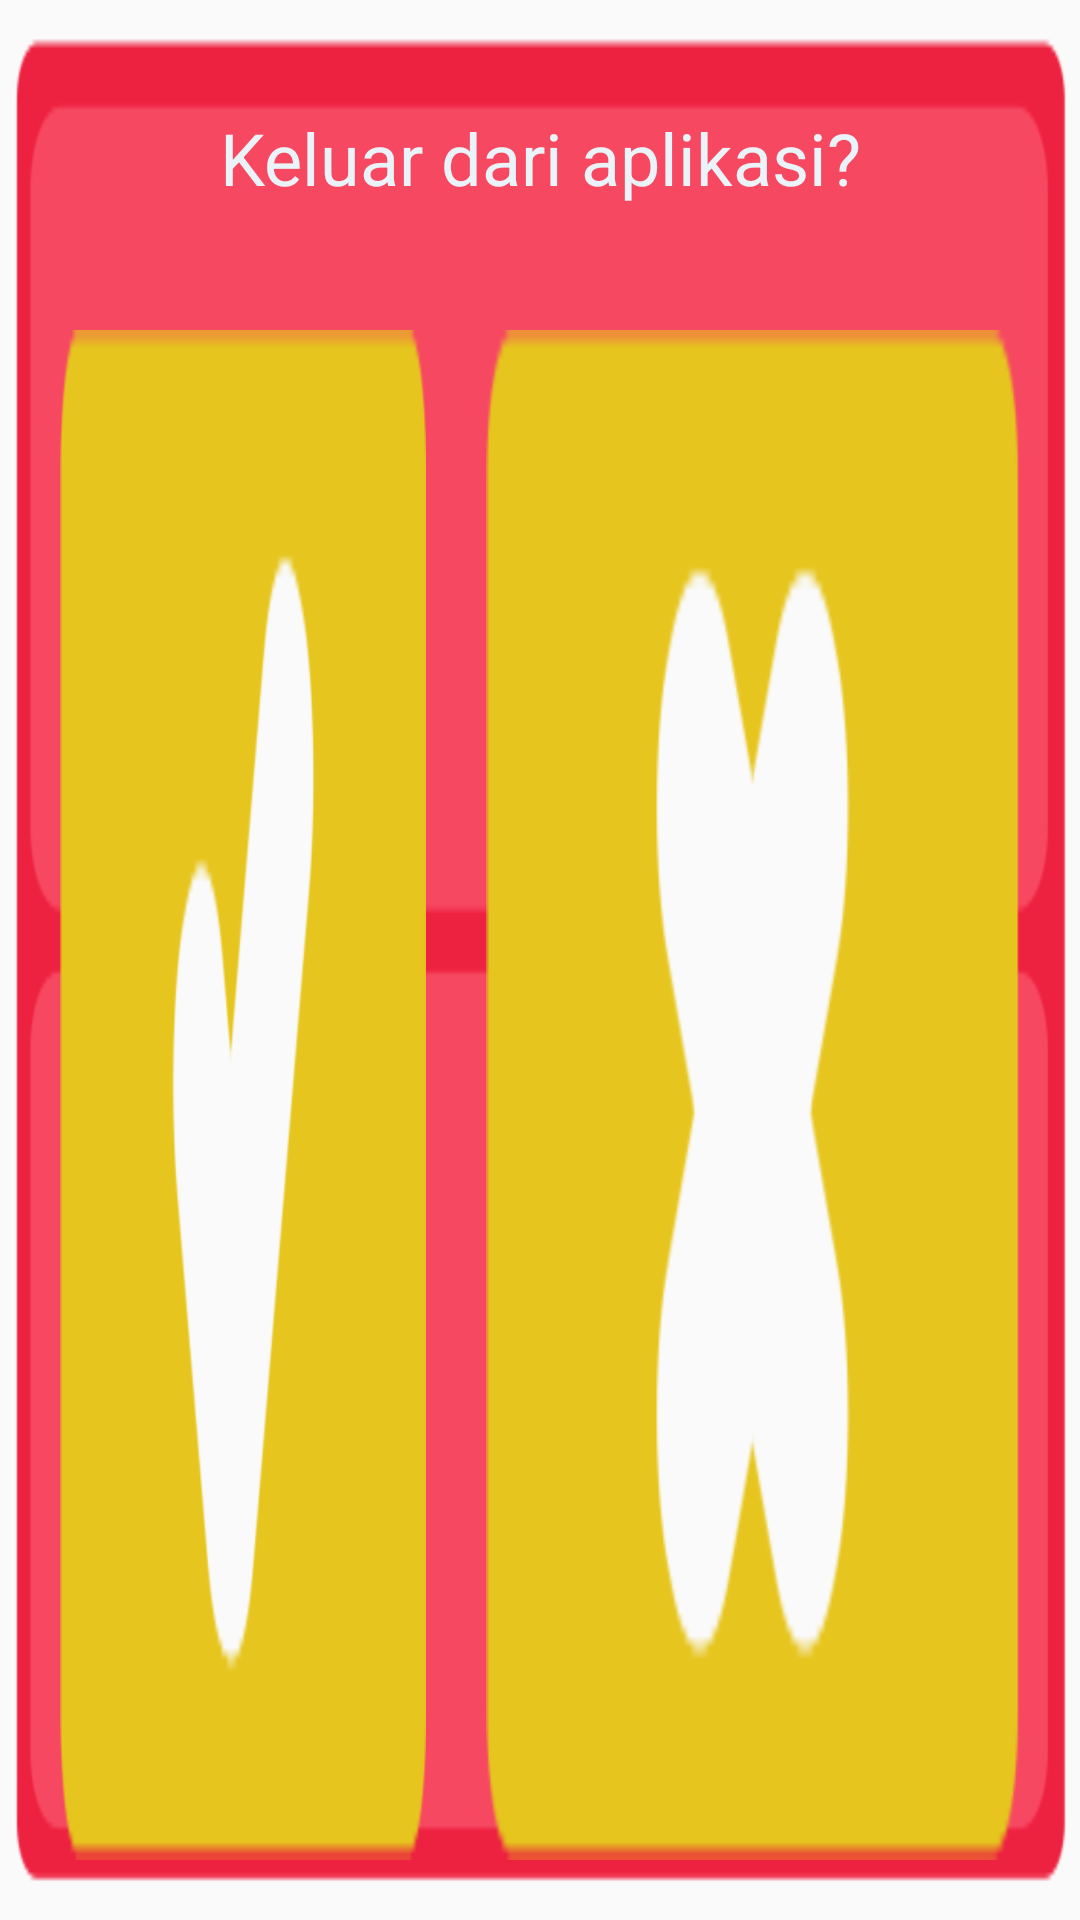

Here is an Android app screen rendered from its layout file. Give the layout XML and the strings, colors and styles it references.
<!-- AndroidManifest.xml: application theme AppTheme -->
<!-- res/layout/pop_up_reset.xml -->
<?xml version="1.0" encoding="utf-8"?>
<LinearLayout
    xmlns:android="http://schemas.android.com/apk/res/android"
    android:id="@+id/popupanswer"
    android:layout_width="300dp"
    android:layout_height="200dp"
    android:background="@drawable/popup3"
    android:orientation="vertical"
    android:paddingBottom="5dp"
    android:paddingEnd="5dp"
    android:paddingLeft="5dp"
    android:paddingRight="5dp"
    android:paddingStart="5dp"
    android:paddingTop="10dp"
    android:weightSum="1">>


    <LinearLayout
        android:layout_width="match_parent"
        android:layout_height="85dp"
        android:layout_marginLeft="5dp"
        android:layout_marginRight="5dp"
        android:orientation="horizontal"
        android:visibility="visible">

        <TextView
            android:id="@+id/textOut"
            android:layout_width="wrap_content"
            android:layout_height="match_parent"
            android:layout_weight="1"
            android:gravity="center"
            android:text="Keluar dari aplikasi?"
            android:textAlignment="center"
            android:textColor="@color/colorText"
            android:textSize="24sp" />
    </LinearLayout>

    <LinearLayout
        android:layout_width="match_parent"
        android:layout_height="match_parent"
        android:layout_margin="5dp"
        android:gravity="center_vertical|center_horizontal"
        android:orientation="horizontal">


        <Button
            android:id="@+id/yes"
            android:layout_width="122dp"
            android:layout_height="match_parent"
            android:layout_margin="10dp"
            android:background="@drawable/ya" />

        <Button
            android:id="@+id/no"
            android:layout_width="match_parent"
            android:layout_height="match_parent"
            android:layout_margin="10dp"
            android:background="@drawable/tidak" />
    </LinearLayout>


</LinearLayout>
<!-- resources referenced by this layout -->
<resources>
  <color name="colorText">#e9f3f8</color>
  <!-- drawable popup3: webp bitmap (drawable, 1378 bytes) -->
  <!-- drawable tidak: webp bitmap (drawable, 1748 bytes) -->
  <!-- drawable ya: webp bitmap (drawable, 1584 bytes) -->
  <style name="AppTheme" parent="Theme.AppCompat.Light.NoActionBar">
          
          <item name="colorPrimary">@color/colorPrimary</item>
          <item name="colorPrimaryDark">@color/colorPrimaryDark</item>
          <item name="colorAccent">@color/colorAccent</item>
      </style>
  <color name="colorPrimary">#008577</color>
  <color name="colorPrimaryDark">#00574B</color>
  <color name="colorAccent">#D81B60</color>
</resources>
